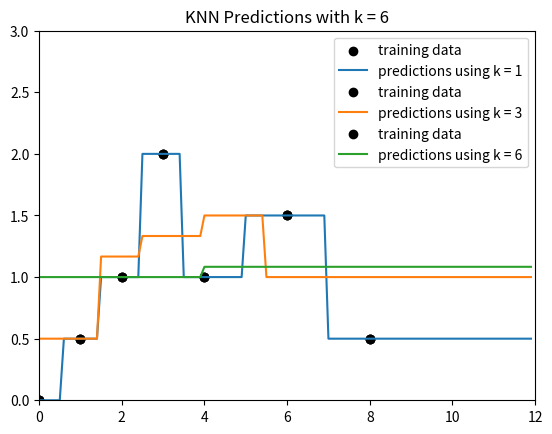

Reproduce this figure in Python.
#####################
# CS 181, Spring 2022
# Homework 1, Problem 2
# Start Code
##################

import math
import matplotlib.cm as cm

from math import exp
import numpy as np
import pandas as pd
import matplotlib.pyplot as plt
import matplotlib.colors as c

# set up data
data = [(0., 0.),
        (1., 0.5),
        (2., 1),
        (3., 2),
        (4., 1),
        (6., 1.5),
        (8., 0.5)]

x_train = np.array([d[0] for d in data])
y_train = np.array([d[1] for d in data])

x_test = np.arange(0, 12, .1)

print("y is:")
print(y_train)

def predict_knn(k=1, tau=1):
    """Returns predictions for the values in x_test, using KNN predictor with the specified k."""
    # TODO: your code here
    predictions = []
    for i in range(len(x_test)):
        distance = []
        for j in range(len(x_train)):
            s = np.matmul(np.matrix(np.transpose(x_train[j] - x_test[i])), np.matrix(x_train[j] - x_test[i]))
            d = np.exp(-s/tau)
            d = d.item()
            distance.append(d)
        index = np.argsort(distance)[::-1][:k]
        predictions.append(np.mean([y_train[i] for i in index]))

    return predictions


def plot_knn_preds(k):
    plt.xlim([0, 12])
    plt.ylim([0,3])

    y_test = predict_knn(k=k)

    plt.scatter(x_train, y_train, label = "training data", color = 'black')
    plt.plot(x_test, y_test, label = "predictions using k = " + str(k))

    plt.legend()
    plt.title("KNN Predictions with k = " + str(k))
    plt.savefig('k' + str(k) + '.png')
    plt.show()

for k in (1, 3, len(x_train)-1):
    plot_knn_preds(k)
